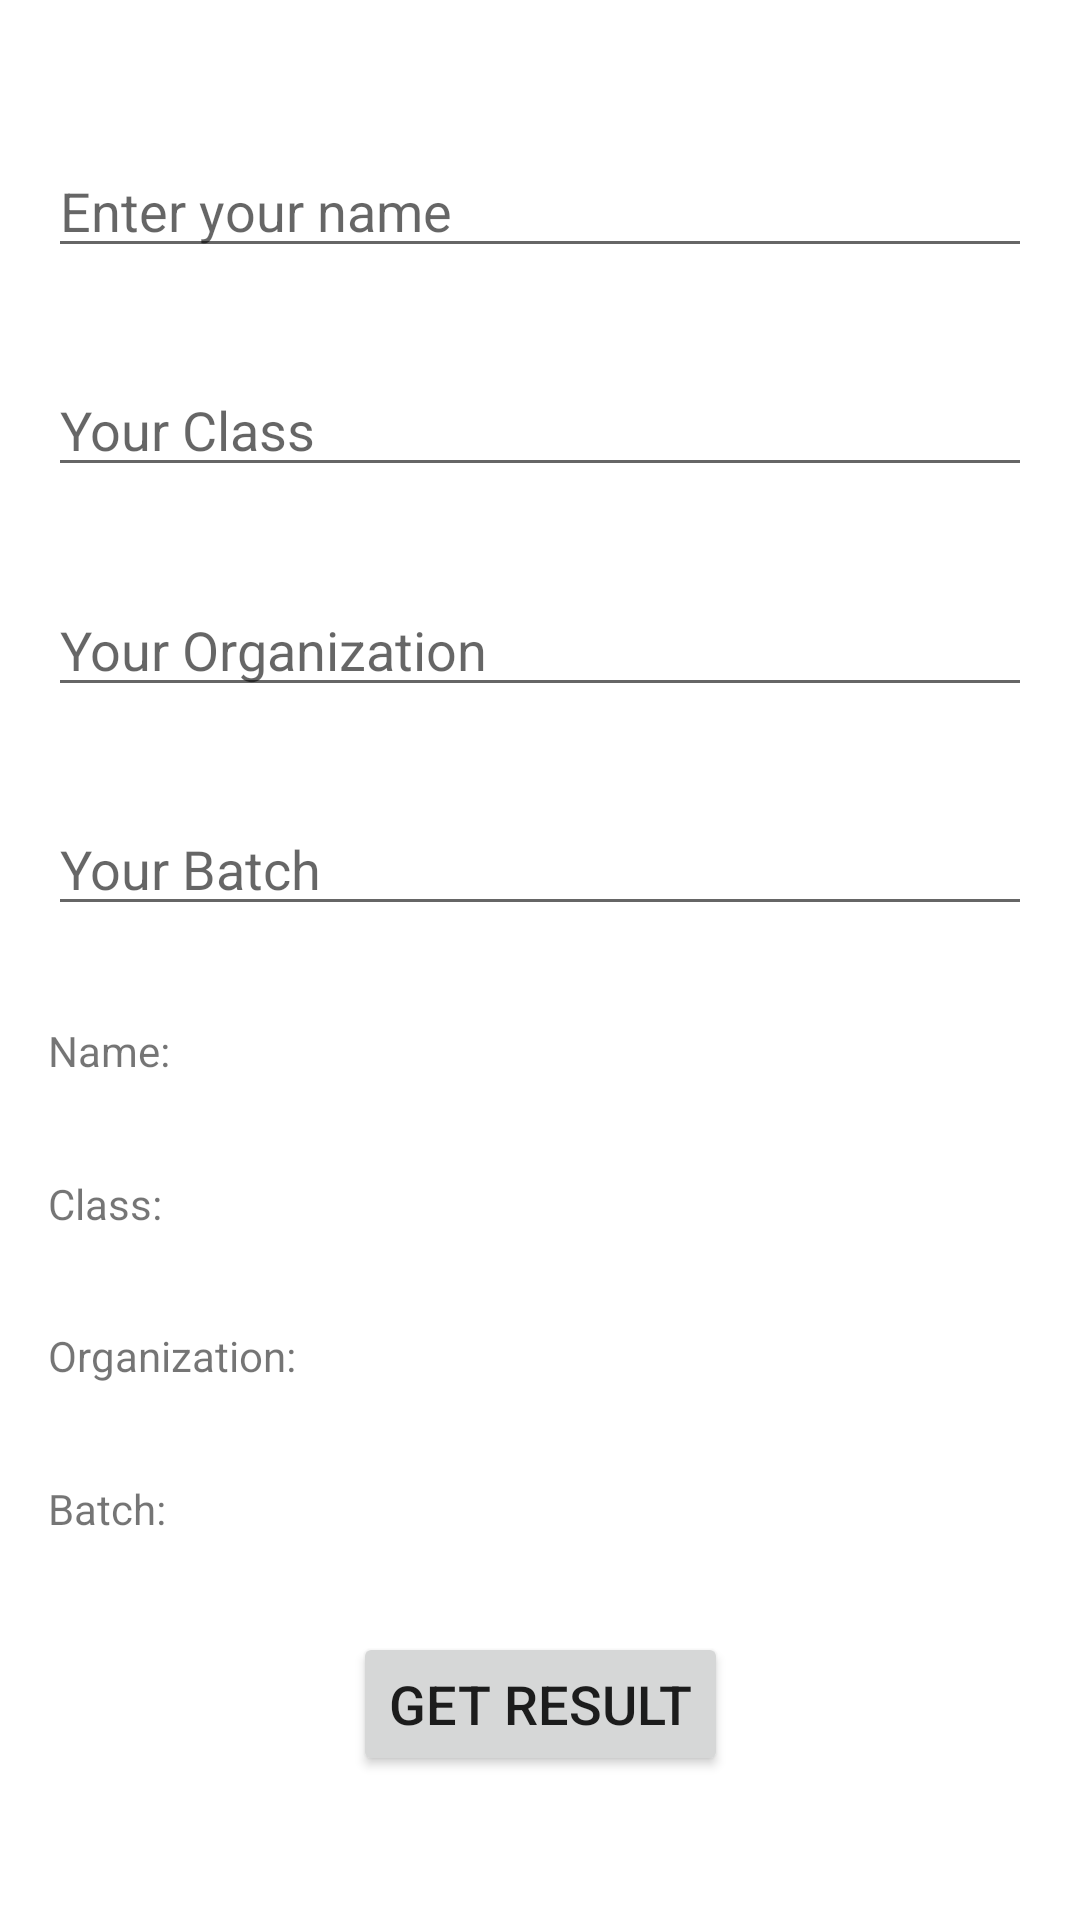

Reconstruct the res/layout file that produces this screen, plus the resources it refers to.
<!-- AndroidManifest.xml: application theme Theme.ResultRegisterCallback -->
<!-- res/layout/activity_main.xml -->
<?xml version="1.0" encoding="utf-8"?>
<androidx.constraintlayout.widget.ConstraintLayout xmlns:android="http://schemas.android.com/apk/res/android"
    xmlns:app="http://schemas.android.com/apk/res-auto"
    xmlns:tools="http://schemas.android.com/tools"
    android:layout_width="match_parent"
    android:layout_height="match_parent"
    android:padding="16dp"
    tools:context=".DataBase">

    <EditText
        android:id="@+id/et_Name"
        android:layout_width="0dp"
        android:layout_height="wrap_content"
        android:hint="Enter your name"
        android:inputType="text"
        app:layout_constraintBottom_toTopOf="@+id/et_class"
        app:layout_constraintEnd_toEndOf="parent"
        app:layout_constraintHorizontal_bias="0.5"
        app:layout_constraintStart_toStartOf="parent"
        app:layout_constraintTop_toTopOf="parent" />

    <EditText
        android:id="@+id/et_class"
        android:layout_width="0dp"
        android:layout_height="wrap_content"
        android:hint="Your Class"
        android:inputType="text"
        app:layout_constraintBottom_toTopOf="@+id/et_org"
        app:layout_constraintEnd_toEndOf="parent"
        app:layout_constraintHorizontal_bias="0.5"
        app:layout_constraintStart_toStartOf="parent"
        app:layout_constraintTop_toBottomOf="@+id/et_Name" />

    <EditText
        android:id="@+id/et_org"
        android:layout_width="0dp"
        android:layout_height="wrap_content"
        android:hint="Your Organization"
        android:inputType="text"
        app:layout_constraintBottom_toTopOf="@+id/et_batch"
        app:layout_constraintEnd_toEndOf="parent"
        app:layout_constraintHorizontal_bias="0.5"
        app:layout_constraintStart_toStartOf="parent"
        app:layout_constraintTop_toBottomOf="@+id/et_class" />

    <EditText
        android:id="@+id/et_batch"
        android:layout_width="0dp"
        android:layout_height="wrap_content"
        android:hint="Your Batch"
        android:inputType="text"
        app:layout_constraintBottom_toTopOf="@+id/tv_name"
        app:layout_constraintEnd_toEndOf="parent"
        app:layout_constraintHorizontal_bias="0.5"
        app:layout_constraintStart_toStartOf="parent"
        app:layout_constraintTop_toBottomOf="@+id/et_org" />

    <TextView
        android:id="@+id/tv_name"
        android:layout_width="0dp"
        android:layout_height="wrap_content"
        android:text="Name: "
        app:layout_constraintBottom_toTopOf="@+id/tv_class"
        app:layout_constraintEnd_toEndOf="parent"
        app:layout_constraintHorizontal_bias="0.5"
        app:layout_constraintStart_toStartOf="parent"
        app:layout_constraintTop_toBottomOf="@+id/et_batch" />

    <TextView
        android:id="@+id/tv_class"
        android:layout_width="0dp"
        android:layout_height="wrap_content"
        android:text="Class: "
        app:layout_constraintBottom_toTopOf="@+id/tv_org"
        app:layout_constraintEnd_toEndOf="parent"
        app:layout_constraintHorizontal_bias="0.5"
        app:layout_constraintStart_toStartOf="parent"
        app:layout_constraintTop_toBottomOf="@+id/tv_name" />

    <TextView
        android:id="@+id/tv_org"
        android:layout_width="0dp"
        android:layout_height="wrap_content"
        android:text="Organization: "
        app:layout_constraintBottom_toTopOf="@+id/tv_batch"
        app:layout_constraintEnd_toEndOf="parent"
        app:layout_constraintHorizontal_bias="0.5"
        app:layout_constraintStart_toStartOf="parent"
        app:layout_constraintTop_toBottomOf="@+id/tv_class" />

    <TextView
        android:id="@+id/tv_batch"
        android:layout_width="0dp"
        android:layout_height="wrap_content"
        android:text="Batch: "
        app:layout_constraintBottom_toTopOf="@+id/btn_get_result"
        app:layout_constraintEnd_toEndOf="parent"
        app:layout_constraintHorizontal_bias="0.5"
        app:layout_constraintStart_toStartOf="parent"
        app:layout_constraintTop_toBottomOf="@+id/tv_org" />


    <Button
        android:id="@+id/btn_get_result"
        android:layout_width="wrap_content"
        android:layout_height="wrap_content"
        android:text="Get Result"
        android:textSize="18sp"
        app:layout_constraintBottom_toBottomOf="parent"
        app:layout_constraintEnd_toEndOf="parent"
        app:layout_constraintHorizontal_bias="0.5"
        app:layout_constraintStart_toStartOf="parent"
        app:layout_constraintTop_toBottomOf="@+id/tv_batch" />
</androidx.constraintlayout.widget.ConstraintLayout>
<!-- resources referenced by this layout -->
<resources>
  <style name="Theme.ResultRegisterCallback" parent="Theme.MaterialComponents.DayNight.DarkActionBar">
          
          <item name="colorPrimary">@color/purple_500</item>
          <item name="colorPrimaryVariant">@color/purple_700</item>
          <item name="colorOnPrimary">@color/white</item>
          
          <item name="colorSecondary">@color/teal_200</item>
          <item name="colorSecondaryVariant">@color/teal_700</item>
          <item name="colorOnSecondary">@color/black</item>
          
          <item name="android:statusBarColor" tools:targetApi="l">?attr/colorPrimaryVariant</item>
          
      </style>
  <!-- not gathered from this repository: default colours our renderer supplied (Android Studio template values) -->
  <color name="purple_500">#FF6200EE</color>
  <color name="purple_700">#FF3700B3</color>
  <color name="teal_200">#FF03DAC5</color>
  <color name="teal_700">#FF018786</color>
  <color name="black">#FF000000</color>
  <color name="white">#FFFFFFFF</color>
</resources>
